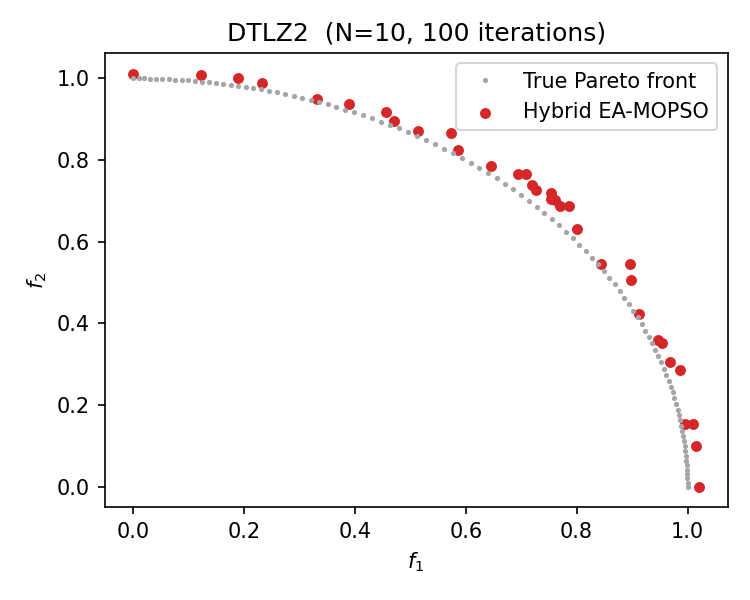

Data behind this chart, as committed beside it:
x1, x2, x3, x4, x5, x6, x7, f1, f2
1, 0.4846, 0.5588, 0.5282, 0.5562, 0.4496, 0.4622, 0.000000, 1.012
0.9223, 0.4288, 0.4982, 0.5165, 0.408, 0.4715, 0.5149, 0.1235, 1.007
0.8806, 0.6305, 0.5444, 0.5221, 0.5067, 0.5074, 0.4866, 0.1901, 1.002
0.8531, 0.4754, 0.5904, 0.537, 0.5627, 0.4787, 0.4805, 0.2321, 0.988
0.7859, 0.531, 0.492, 0.4786, 0.4423, 0.4845, 0.4863, 0.3317, 0.9489
0.7495, 0.5059, 0.4928, 0.5066, 0.4595, 0.4802, 0.615, 0.3893, 0.9378
0.7067, 0.5497, 0.4499, 0.4846, 0.5651, 0.5997, 0.5748, 0.4557, 0.9181
0.6922, 0.4311, 0.5577, 0.4922, 0.5276, 0.4858, 0.5506, 0.4702, 0.8957
0.6611, 0.4505, 0.4897, 0.4739, 0.4834, 0.5726, 0.5494, 0.5133, 0.8713
0.6277, 0.6131, 0.5961, 0.5519, 0.5613, 0.5683, 0.5704, 0.5731, 0.8656
0.6064, 0.5293, 0.4883, 0.4844, 0.4884, 0.5346, 0.5976, 0.5866, 0.8248
0.5625, 0.4485, 0.5731, 0.4881, 0.5664, 0.4291, 0.5134, 0.6457, 0.7867
0.5312, 0.4667, 0.325, 0.48, 0.4842, 0.5228, 0.5409, 0.6948, 0.7665
0.5242, 0.6203, 0.4536, 0.5545, 0.4449, 0.456, 0.365, 0.7088, 0.7648
0.5087, 0.5743, 0.4618, 0.5675, 0.3997, 0.5768, 0.4381, 0.7192, 0.7391
0.5, 0.5921, 0.5, 0.4527, 0.5648, 0.4056, 0.5615, 0.7266, 0.7266
0.4851, 0.5979, 0.5962, 0.4666, 0.5778, 0.6209, 0.5327, 0.7537, 0.7191
0.4789, 0.5103, 0.5255, 0.4795, 0.3376, 0.4346, 0.5326, 0.7542, 0.7057
0.4747, 0.5666, 0.6153, 0.5577, 0.5774, 0.5858, 0.5499, 0.7617, 0.7035
0.4637, 0.5147, 0.5441, 0.5381, 0.4908, 0.6657, 0.5359, 0.7704, 0.6873
0.4568, 0.5469, 0.4438, 0.4083, 0.605, 0.4712, 0.6377, 0.787, 0.6868
0.4247, 0.5378, 0.537, 0.4749, 0.3956, 0.5522, 0.4504, 0.8009, 0.6308
0.3657, 0.5176, 0.5367, 0.5123, 0.467, 0.5422, 0.5093, 0.8435, 0.546
0.3482, 0.505, 0.5945, 0.5272, 0.3071, 0.4492, 0.4832, 0.8966, 0.546
0.3266, 0.5116, 0.6282, 0.456, 0.5618, 0.5834, 0.5405, 0.8982, 0.506
0.2763, 0.5056, 0.4452, 0.4682, 0.4916, 0.5258, 0.5172, 0.9119, 0.4226
0.2312, 0.5103, 0.5252, 0.4362, 0.54, 0.5467, 0.4339, 0.9469, 0.3599
0.2251, 0.465, 0.4292, 0.4741, 0.506, 0.4094, 0.5377, 0.9537, 0.352
0.1949, 0.5102, 0.5853, 0.5048, 0.5834, 0.5132, 0.5267, 0.968, 0.3059
0.1793, 0.5319, 0.594, 0.544, 0.4979, 0.5834, 0.4154, 0.9855, 0.2851
0.09827, 0.4706, 0.5249, 0.4969, 0.4967, 0.5425, 0.4372, 0.9953, 0.1549
0.09674, 0.4761, 0.4188, 0.5353, 0.5129, 0.481, 0.3916, 1.009, 0.1545
0.06184, 0.5018, 0.4756, 0.4975, 0.4478, 0.57, 0.3925, 1.015, 0.09891
0.000000, 0.3887, 0.4772, 0.4745, 0.4629, 0.4704, 0.4284, 1.021, 0.000000
